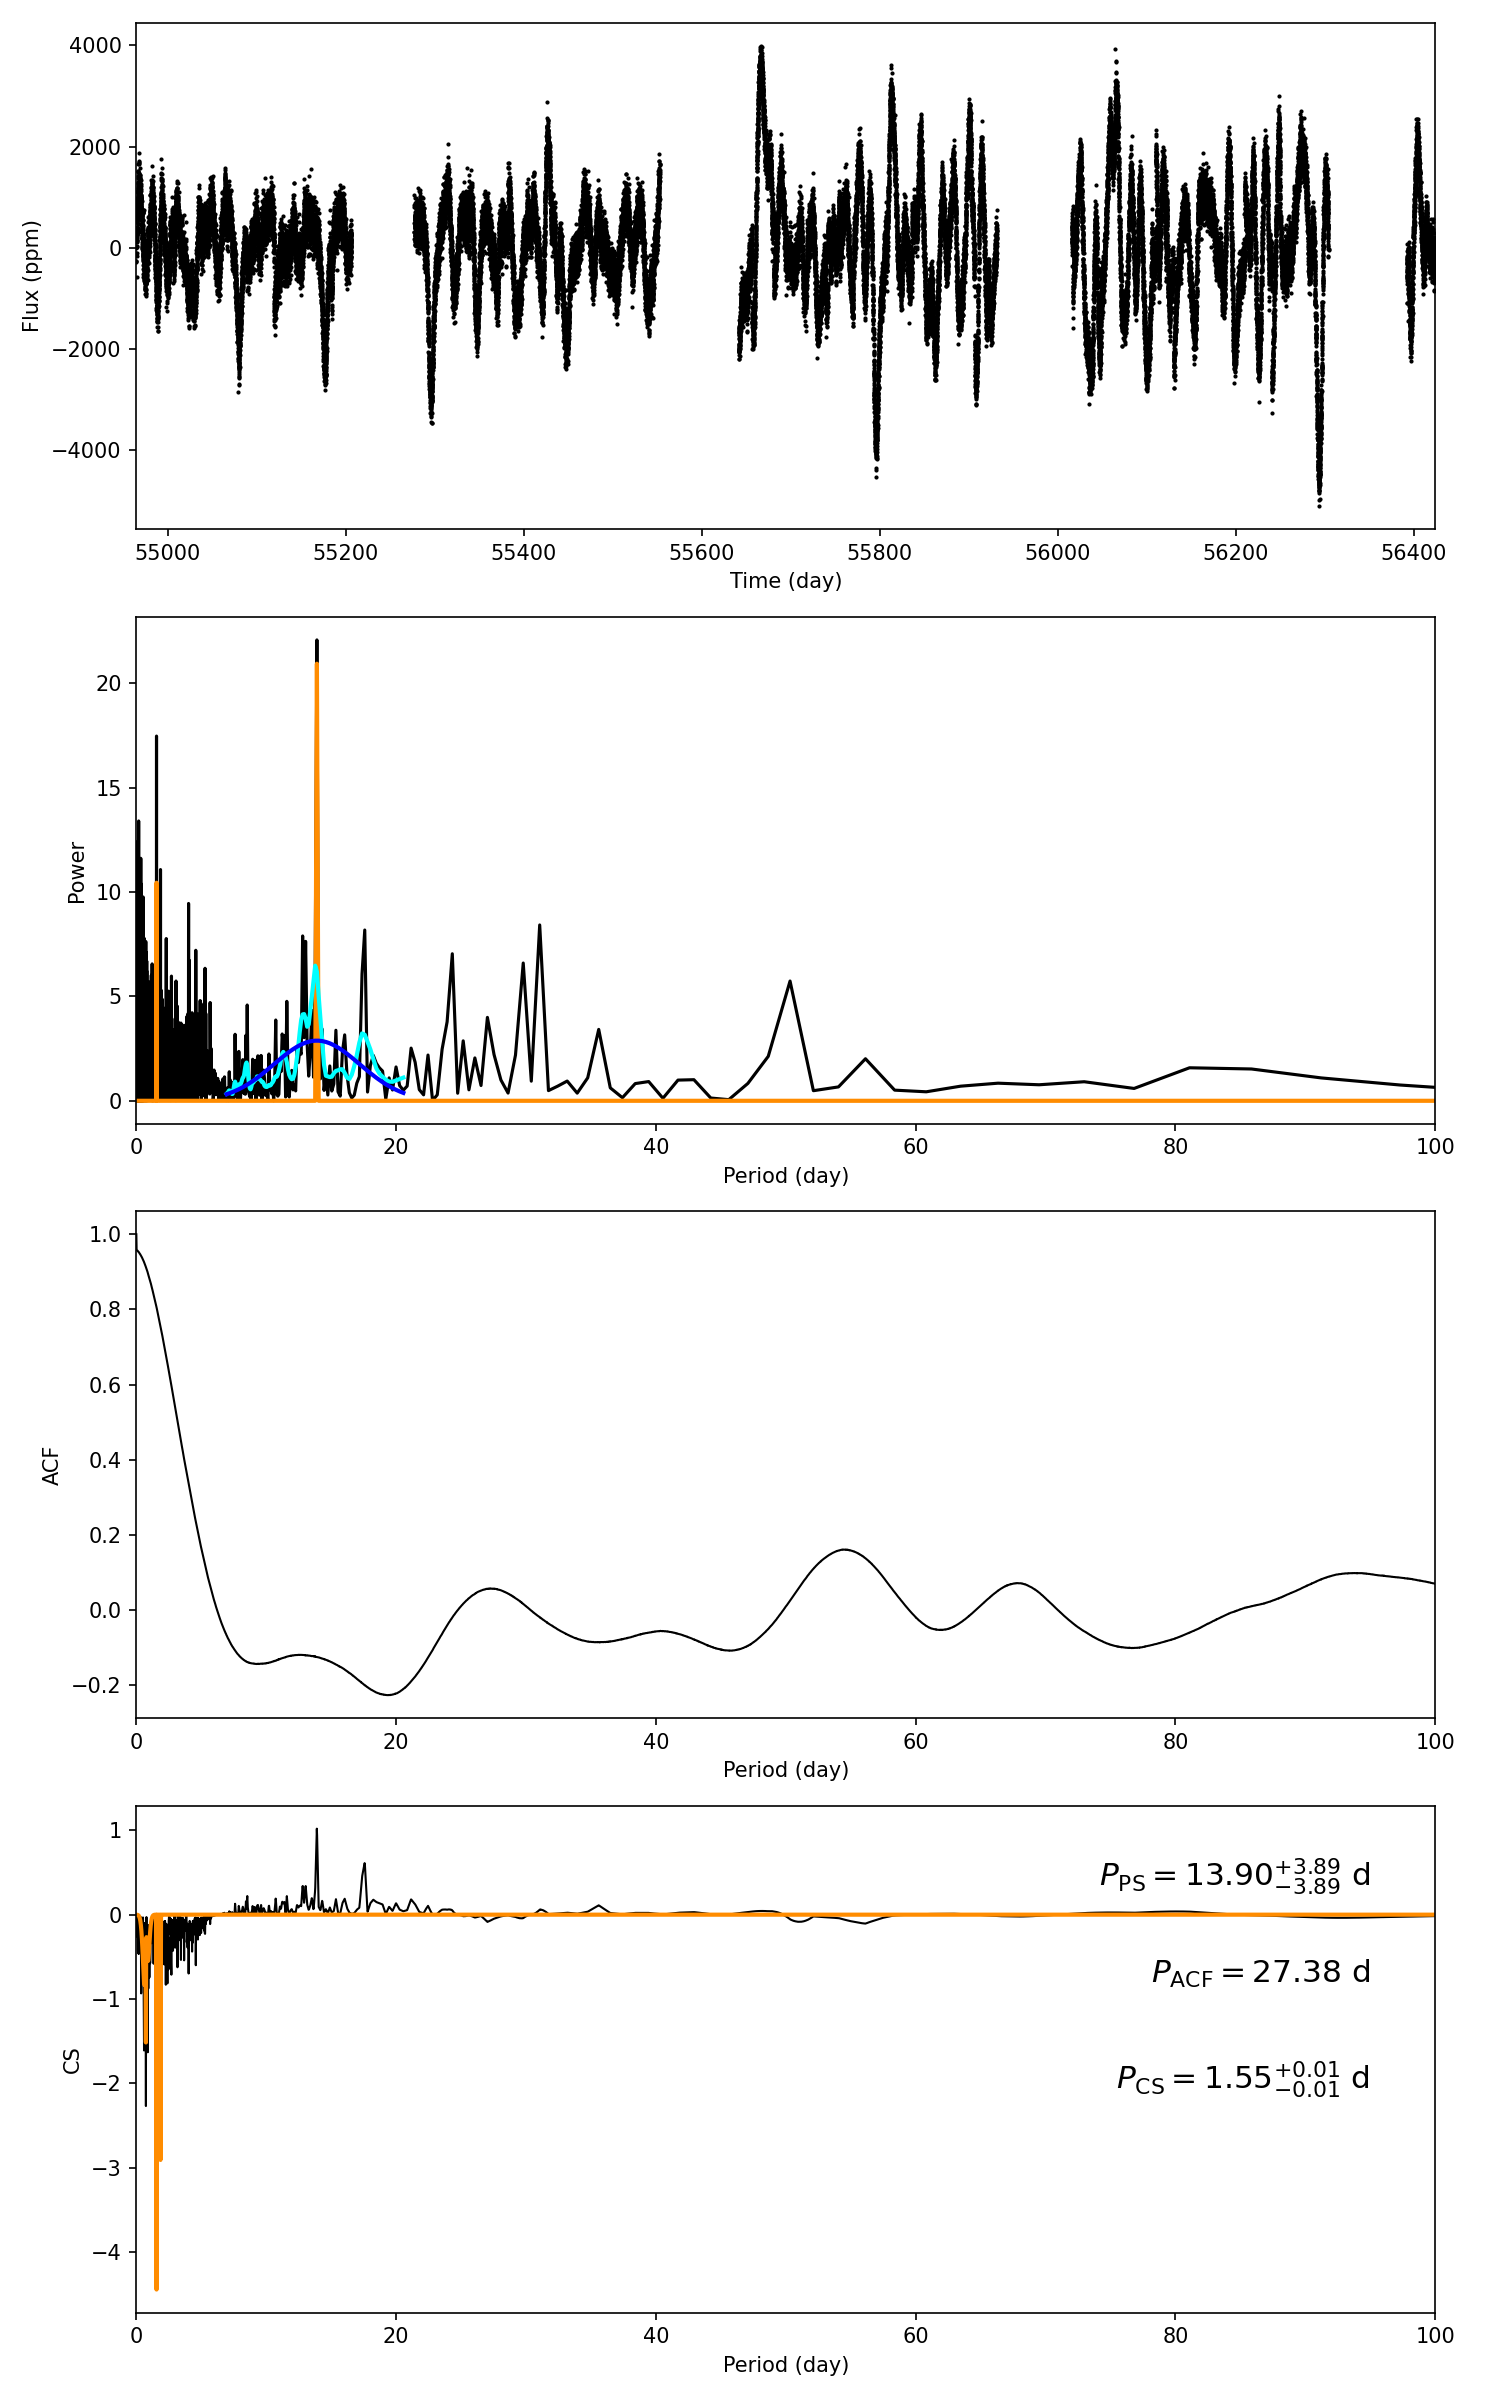

The file beside this chart, header and first rows:
target_id, prot_ps, prot_acf, prot_cs, e_prot_ps, E_prot_ps, e_prot_acf, E_prot_acf, e_prot_cs, E_prot_cs, sph_ps, sph_acf, sph_cs, e_sph_ps, e_sph_acf, e_sph_cs, h_ps, fa_prob_ps, hacf, gacf, hcs
11287047, 13.9, 27.38, 1.55, 3.892, 3.892, -1.0, -1.0, 0.008586, 0.008586, 1001, 1024, 577, 365.5, 267.7, 294.1, 22.08, 2.566789125910225e-10, 0.2018, 0.05086, 1.02
